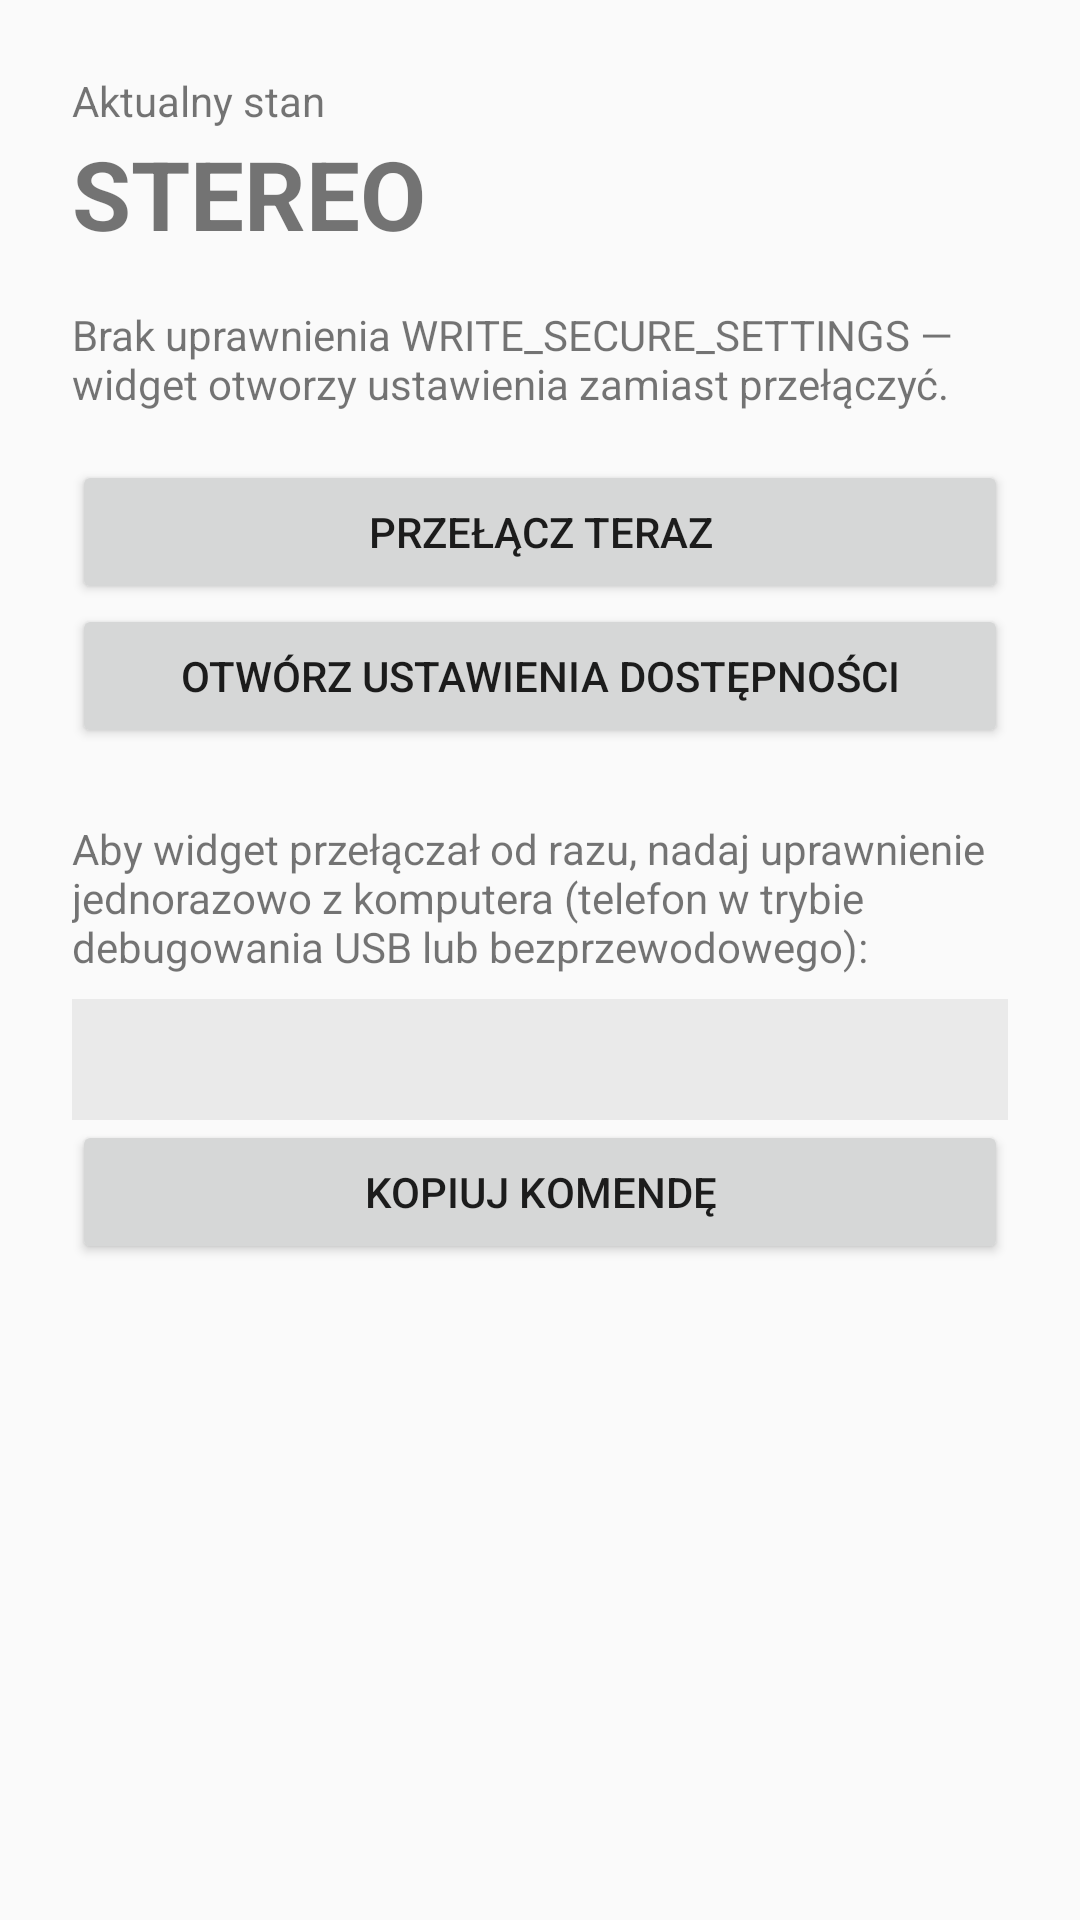

This screen was rendered from an Android layout file. Write that file and the resources it references.
<!-- AndroidManifest.xml: application theme Theme.MonoWidget -->
<!-- res/layout/activity_main.xml -->
<?xml version="1.0" encoding="utf-8"?>
<ScrollView xmlns:android="http://schemas.android.com/apk/res/android"
    android:layout_width="match_parent"
    android:layout_height="match_parent">

    <LinearLayout
        android:layout_width="match_parent"
        android:layout_height="wrap_content"
        android:orientation="vertical"
        android:padding="24dp">

        <TextView
            android:layout_width="wrap_content"
            android:layout_height="wrap_content"
            android:text="@string/label_current_state"
            android:textSize="14sp" />

        <TextView
            android:id="@+id/state"
            android:layout_width="wrap_content"
            android:layout_height="wrap_content"
            android:text="@string/state_stereo"
            android:textSize="32sp"
            android:textStyle="bold" />

        <TextView
            android:id="@+id/permission_status"
            android:layout_width="match_parent"
            android:layout_height="wrap_content"
            android:layout_marginTop="16dp"
            android:text="@string/permission_missing"
            android:textSize="14sp" />

        <Button
            android:id="@+id/toggle"
            android:layout_width="match_parent"
            android:layout_height="wrap_content"
            android:layout_marginTop="16dp"
            android:text="@string/action_toggle" />

        <Button
            android:id="@+id/open_settings"
            android:layout_width="match_parent"
            android:layout_height="wrap_content"
            android:text="@string/action_open_settings" />

        <TextView
            android:layout_width="match_parent"
            android:layout_height="wrap_content"
            android:layout_marginTop="24dp"
            android:text="@string/hint_grant"
            android:textSize="14sp" />

        <TextView
            android:id="@+id/adb_command"
            android:layout_width="match_parent"
            android:layout_height="wrap_content"
            android:layout_marginTop="8dp"
            android:background="@color/command_bg"
            android:fontFamily="monospace"
            android:padding="12dp"
            android:textIsSelectable="true"
            android:textSize="12sp" />

        <Button
            android:id="@+id/copy_command"
            android:layout_width="match_parent"
            android:layout_height="wrap_content"
            android:text="@string/action_copy" />
    </LinearLayout>
</ScrollView>
<!-- resources referenced by this layout -->
<resources>
  <color name="command_bg">#22808080</color>
  <string name="action_copy">Kopiuj komendę</string>
  <string name="action_open_settings">Otwórz ustawienia dostępności</string>
  <string name="action_toggle">Przełącz teraz</string>
  <string name="hint_grant">Aby widget przełączał od razu, nadaj uprawnienie jednorazowo z komputera (telefon w trybie debugowania USB lub bezprzewodowego):</string>
  <string name="label_current_state">Aktualny stan</string>
  <string name="permission_missing">Brak uprawnienia WRITE_SECURE_SETTINGS — widget otworzy ustawienia zamiast przełączyć.</string>
  <string name="state_stereo">STEREO</string>
  <style name="Theme.MonoWidget" parent="Theme.AppCompat.DayNight.DarkActionBar" />
</resources>
